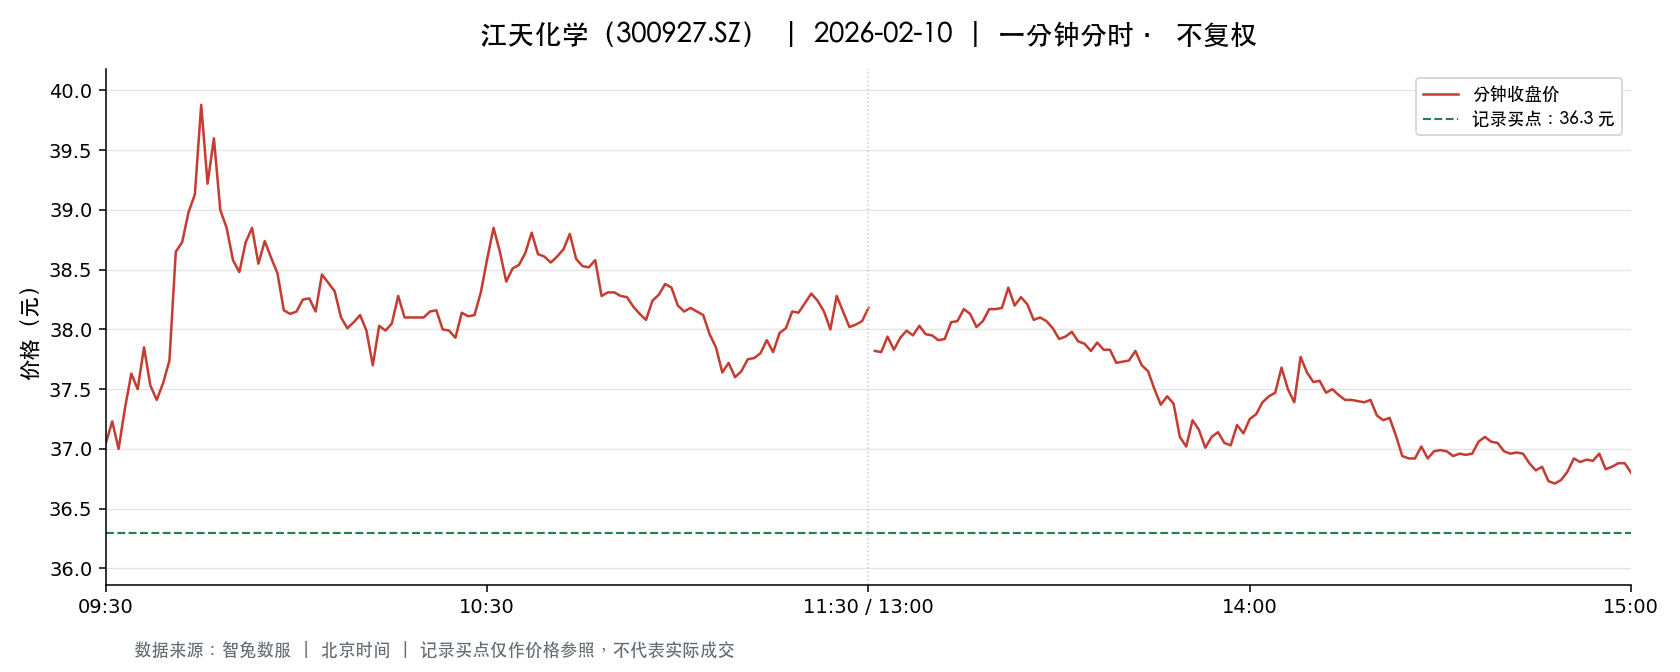

The file beside this chart, header and first rows:
t, o, h, l, c, v, a, pc, sf
2026-02-10 09:30:00, 37.05, 37.05, 37.05, 37.05, 2183, 8088015, 37.79, 0.0
2026-02-10 09:31:00, 36.9, 37.3, 36.3, 37.23, 7131, 26158015, 37.05, 0.0
2026-02-10 09:32:00, 37.07, 37.07, 36.7, 37.0, 4047, 14950085, 37.23, 0.0
2026-02-10 09:33:00, 36.99, 37.34, 36.99, 37.34, 3259, 12082125, 37.0, 0.0
2026-02-10 09:34:00, 37.52, 37.9, 37.52, 37.63, 3367, 12706294, 37.34, 0.0
2026-02-10 09:35:00, 37.63, 37.86, 37.5, 37.5, 2914, 10984253, 37.63, 0.0
2026-02-10 09:36:00, 37.39, 37.87, 37.39, 37.85, 2293, 8632201, 37.5, 0.0
2026-02-10 09:37:00, 37.87, 37.91, 37.51, 37.53, 2442, 9222019, 37.85, 0.0
2026-02-10 09:38:00, 37.51, 37.59, 37.3, 37.41, 2509, 9396765, 37.53, 0.0
2026-02-10 09:39:00, 37.47, 37.65, 37.32, 37.55, 1748, 6547513, 37.41, 0.0
2026-02-10 09:40:00, 37.58, 37.82, 37.37, 37.74, 1772, 6681067, 37.55, 0.0
2026-02-10 09:41:00, 37.74, 38.66, 37.74, 38.65, 2752, 10503040, 37.74, 0.0
2026-02-10 09:42:00, 38.7, 38.8, 38.55, 38.73, 6022, 23290486, 38.65, 0.0
2026-02-10 09:43:00, 38.71, 38.98, 38.52, 38.98, 4451, 17217235, 38.73, 0.0
2026-02-10 09:44:00, 38.97, 39.5, 38.97, 39.13, 7144, 28030318, 38.98, 0.0
2026-02-10 09:45:00, 39.28, 39.88, 39.28, 39.88, 7325, 28973615, 39.13, 0.0
2026-02-10 09:46:00, 39.8, 39.8, 39.2, 39.22, 9741, 38566289, 39.88, 0.0
2026-02-10 09:47:00, 39.2, 39.6, 39.2, 39.6, 4543, 17886289, 39.22, 0.0
2026-02-10 09:48:00, 39.63, 39.7, 38.76, 39.0, 5956, 23412491, 39.6, 0.0
2026-02-10 09:49:00, 39.0, 39.0, 38.76, 38.85, 2490, 9675361, 39.0, 0.0
2026-02-10 09:50:00, 38.85, 38.95, 38.58, 38.58, 2479, 9616739, 38.85, 0.0
2026-02-10 09:51:00, 38.5, 38.53, 38.45, 38.48, 3507, 13499018, 38.58, 0.0
2026-02-10 09:52:00, 38.53, 38.98, 38.53, 38.73, 1825, 7066133, 38.48, 0.0
2026-02-10 09:53:00, 38.75, 38.95, 38.71, 38.85, 1533, 5955230, 38.73, 0.0
2026-02-10 09:54:00, 38.85, 38.85, 38.55, 38.55, 1319, 5108199, 38.85, 0.0
2026-02-10 09:55:00, 38.56, 38.88, 38.56, 38.74, 772.0, 2987261, 38.55, 0.0
2026-02-10 09:56:00, 38.74, 38.75, 38.54, 38.6, 1409, 5437202, 38.74, 0.0
2026-02-10 09:57:00, 38.67, 38.67, 38.45, 38.47, 1704, 6568881, 38.6, 0.0
2026-02-10 09:58:00, 38.46, 38.46, 38.16, 38.16, 1882, 7210461, 38.47, 0.0
2026-02-10 09:59:00, 38.0, 38.28, 37.95, 38.13, 1574, 5992013, 38.16, 0.0
2026-02-10 10:00:00, 38.28, 38.28, 38.14, 38.15, 1209, 4621289, 38.13, 0.0
2026-02-10 10:01:00, 38.12, 38.25, 38.12, 38.25, 1085, 4141199, 38.15, 0.0
2026-02-10 10:02:00, 38.25, 38.3, 38.25, 38.26, 951.0, 3638145, 38.25, 0.0
2026-02-10 10:03:00, 38.26, 38.26, 38.13, 38.15, 793.0, 3027628, 38.26, 0.0
2026-02-10 10:04:00, 38.15, 38.5, 38.15, 38.46, 630.0, 2412456, 38.15, 0.0
2026-02-10 10:05:00, 38.45, 38.45, 38.3, 38.39, 603.0, 2314026, 38.46, 0.0
2026-02-10 10:06:00, 38.4, 38.46, 38.09, 38.32, 981.0, 3754979, 38.39, 0.0
2026-02-10 10:07:00, 38.2, 38.2, 38.05, 38.1, 830.0, 3162387, 38.32, 0.0
2026-02-10 10:08:00, 38.14, 38.18, 38.0, 38.01, 1251, 4765622, 38.1, 0.0
2026-02-10 10:09:00, 38.0, 38.2, 37.98, 38.06, 689.0, 2620407, 38.01, 0.0
2026-02-10 10:10:00, 38.06, 38.2, 38.06, 38.12, 256.0, 975916, 38.06, 0.0
2026-02-10 10:11:00, 38.18, 38.18, 37.99, 37.99, 936.0, 3560701, 38.12, 0.0
2026-02-10 10:12:00, 37.98, 37.99, 37.7, 37.7, 984.0, 3725372, 37.99, 0.0
2026-02-10 10:13:00, 37.74, 38.03, 37.74, 38.03, 789.0, 2986141, 37.7, 0.0
2026-02-10 10:14:00, 38.06, 38.1, 37.99, 37.99, 474.0, 1803507, 38.03, 0.0
2026-02-10 10:15:00, 37.99, 38.05, 37.88, 38.05, 437.0, 1660310, 37.99, 0.0
2026-02-10 10:16:00, 38.1, 38.3, 38.1, 38.28, 701.0, 2682688, 38.05, 0.0
2026-02-10 10:17:00, 38.19, 38.2, 38.09, 38.1, 301.0, 1148126, 38.28, 0.0
2026-02-10 10:18:00, 38.09, 38.17, 38.08, 38.1, 398.0, 1516144, 38.1, 0.0
2026-02-10 10:19:00, 38.11, 38.24, 38.1, 38.1, 432.0, 1648229, 38.1, 0.0
2026-02-10 10:20:00, 38.1, 38.15, 38.08, 38.1, 295.0, 1123928, 38.1, 0.0
2026-02-10 10:21:00, 38.14, 38.17, 38.12, 38.15, 356.0, 1358243, 38.1, 0.0
2026-02-10 10:22:00, 38.14, 38.16, 38.1, 38.16, 383.0, 1460139, 38.15, 0.0
2026-02-10 10:23:00, 38.16, 38.16, 38.0, 38.0, 491.0, 1869560, 38.16, 0.0
2026-02-10 10:24:00, 38.02, 38.02, 37.96, 37.99, 775.0, 2944166, 38.0, 0.0
2026-02-10 10:25:00, 37.98, 37.99, 37.92, 37.93, 281.0, 1067046, 37.99, 0.0
2026-02-10 10:26:00, 37.92, 38.14, 37.91, 38.14, 780.0, 2959683, 37.93, 0.0
2026-02-10 10:27:00, 38.0, 38.17, 37.97, 38.11, 316.0, 1201784, 38.14, 0.0
2026-02-10 10:28:00, 38.04, 38.17, 38.03, 38.12, 357.0, 1358941, 38.11, 0.0
2026-02-10 10:29:00, 38.12, 38.31, 38.08, 38.31, 258.0, 985619, 38.12, 0.0
... 181 more rows
